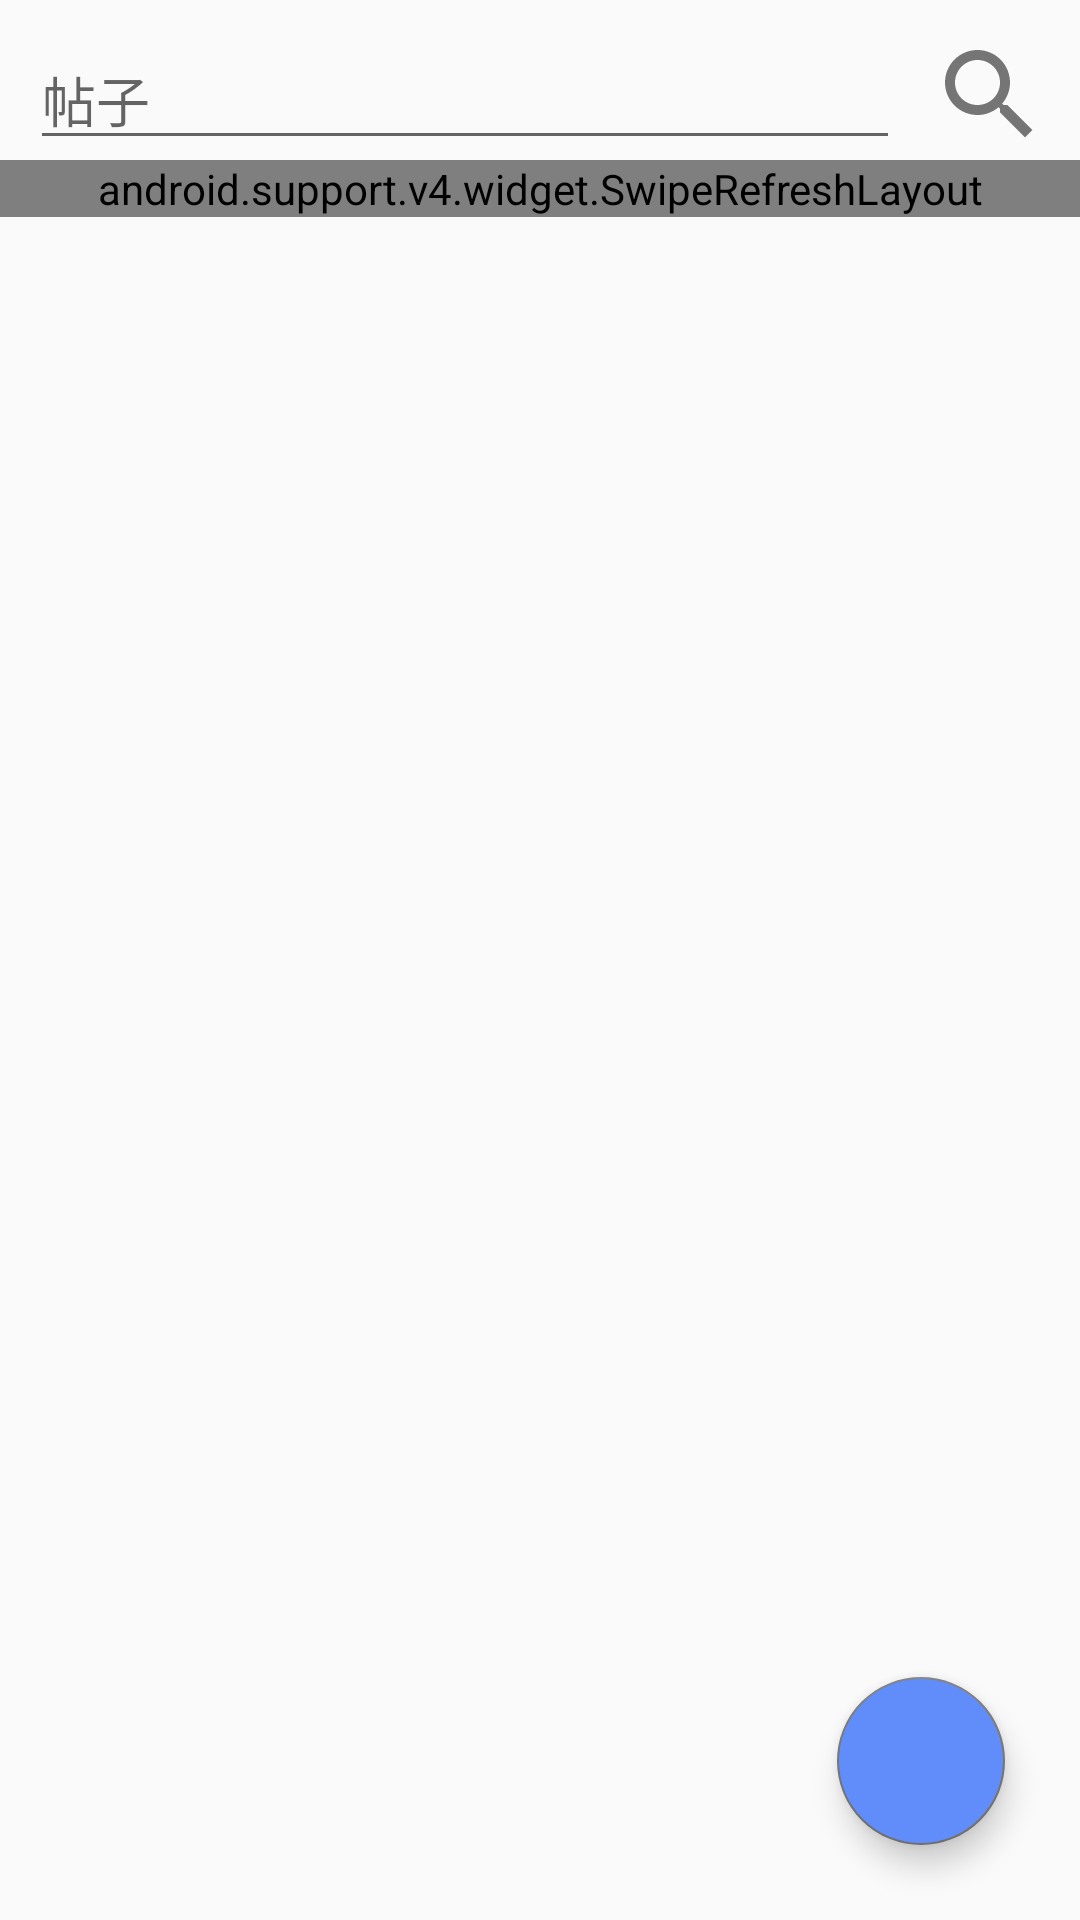

Reconstruct the res/layout file that produces this screen, plus the resources it refers to.
<!-- AndroidManifest.xml: application theme AppTheme -->
<!-- res/layout/fragment_chat.xml -->
<?xml version="1.0" encoding="utf-8"?>
<LinearLayout xmlns:android="http://schemas.android.com/apk/res/android"
    xmlns:app="http://schemas.android.com/apk/res-auto"
    android:layout_width="match_parent"
    android:layout_height="match_parent"
    android:orientation="vertical">


    <LinearLayout
        android:id="@+id/search_view"
        android:layout_width="match_parent"
        android:layout_height="wrap_content"
        android:layout_marginTop="10dp"
        android:gravity="center"
        android:orientation="horizontal">

        <EditText
            android:layout_width="0dp"
            android:layout_height="wrap_content"
            android:layout_marginLeft="10dp"
            android:layout_marginRight="10dp"
            android:layout_weight="1"
            android:focusable="false"
            android:hint="帖子" />

        <ImageView
            android:id="@+id/search"
            android:layout_width="40dp"
            android:layout_height="40dp"
            android:layout_marginRight="10dp"
            android:src="@drawable/search" />

    </LinearLayout>


    <RelativeLayout
        android:id="@+id/relativeLayout"
        android:layout_width="match_parent"
        android:layout_height="0dp"
        android:layout_weight="1">

        <android.support.v4.widget.SwipeRefreshLayout
            android:id="@+id/chat_swipe"
            android:layout_width="match_parent"
            android:layout_height="wrap_content">

            <android.support.v7.widget.RecyclerView
                android:id="@+id/chat_recycler_view"
                android:layout_width="match_parent"
                android:layout_height="wrap_content" />


        </android.support.v4.widget.SwipeRefreshLayout>


        <android.support.design.widget.FloatingActionButton
            android:id="@+id/add"
            android:layout_width="90dp"
            android:layout_height="90dp"
            android:layout_alignParentRight="true"
            android:layout_alignParentBottom="true"
            android:layout_marginRight="25dp"
            android:layout_marginBottom="25dp"
            android:backgroundTint="@color/blue"
            android:clickable="true"
            android:src="@drawable/add" />

    </RelativeLayout>


</LinearLayout>
<!-- resources referenced by this layout -->
<resources>
  <color name="blue">#608dfa</color>
  <!-- drawable search (drawable) -->
  <vector android:height="18dp" android:viewportHeight="24.0"
      android:viewportWidth="24.0" android:width="18dp" xmlns:android="http://schemas.android.com/apk/res/android">
      <path android:fillColor="@color/colorAccent" android:pathData="M15.5,14h-0.79l-0.28,-0.27C15.41,12.59 16,11.11 16,9.5 16,5.91 13.09,3 9.5,3S3,5.91 3,9.5 5.91,16 9.5,16c1.61,0 3.09,-0.59 4.23,-1.57l0.27,0.28v0.79l5,4.99L20.49,19l-4.99,-5zM9.5,14C7.01,14 5,11.99 5,9.5S7.01,5 9.5,5 14,7.01 14,9.5 11.99,14 9.5,14z"/>
  </vector>
  <style name="AppTheme" parent="Theme.AppCompat.Light.NoActionBar">
          
  
          
          <item name="colorPrimary">@color/white</item>
          <item name="colorPrimaryDark">@color/statusBarColor</item>
          <item name="colorAccent">@color/colorAccent</item>
      </style>
  <color name="colorAccent">#757575</color>
  <color name="white">#ffffff</color>
  <color name="statusBarColor">#000</color>
</resources>
